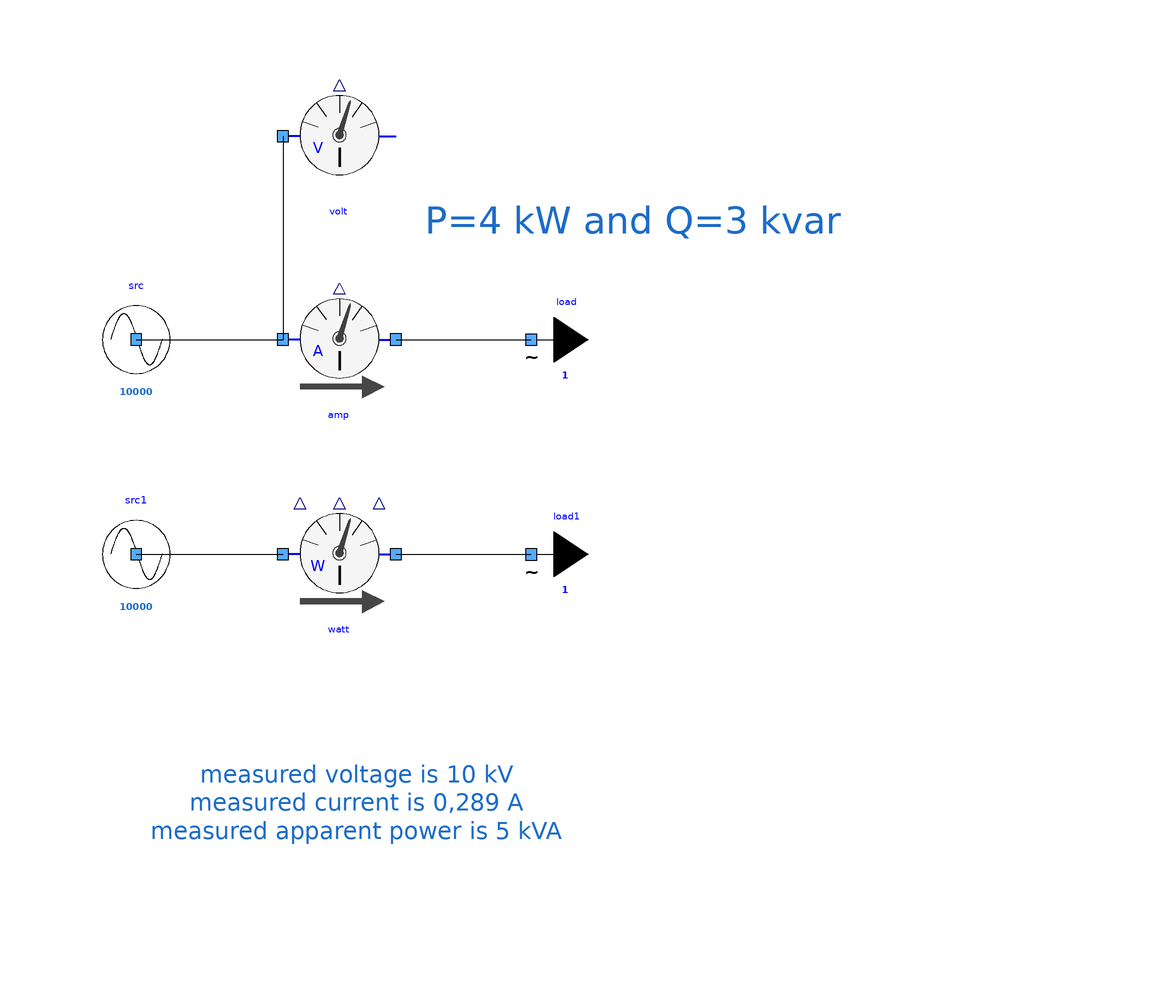

The component connection diagram of the Modelica model below, drawn from its own Placement and Line annotations.

model OneSourceOneLoadwithSensors
      extends Icons.myExample;
      Sensors.AmMeter amp annotation (
        Placement(transformation(extent = {{-10, 10}, {10, 30}})));
      Sensors.VoltMeter volt annotation (
        Placement(transformation(extent = {{-10, -10}, {10, 10}}, rotation = 0, origin = {0, 56})));
      Components.mySource src(UNom = 10000) annotation (
        Placement(visible = true, transformation(origin = {-36, 20}, extent = {{-10, -10}, {10, 10}}, rotation = 0)));
      Components.myLoad load(UNom = 10000, P = 4000, Q = 3000) annotation (
        Placement(visible = true, transformation(origin = {34, 20}, extent = {{-10, -10}, {10, 10}}, rotation = 0)));
      Sensors.WattMeter watt annotation (
        Placement(transformation(extent = {{-10, -28}, {10, -8}})));
      Components.mySource src1(UNom = 10000) annotation (
        Placement(visible = true, transformation(origin = {-36, -18}, extent = {{-10, -10}, {10, 10}}, rotation = 0)));
      Components.myLoad load1(UNom = 10000, P = 4000, Q = 3000) annotation (
        Placement(visible = true, transformation(origin = {34, -18}, extent = {{-10, -10}, {10, 10}}, rotation = 0)));
    equation
      connect(volt.terminal, amp.terminalA) annotation (
        Line(points = {{-10, 56}, {-10, 20}}, color = {0, 0, 0}));
      connect(src.terminal, amp.terminalA) annotation (
        Line(points = {{-36, 20}, {-10, 20}}, color = {0, 0, 0}));
      connect(amp.terminalB, load.terminal) annotation (
        Line(points = {{10, 20}, {33.96, 20.02}}, color = {0, 0, 0}));
      connect(src1.terminal, watt.terminalA) annotation (
        Line(points = {{-36, -18}, {-10, -18}}, color = {0, 0, 0}));
      connect(watt.terminalB, load1.terminal) annotation (
        Line(points = {{10, -18}, {33.96, -17.98}}, color = {0, 0, 0}));
      annotation (
        Diagram(graphics = {Text(lineColor = {28, 108, 200}, extent = {{-34, -40}, {40, -84}}, fontSize = 12, textString = "measured voltage is 10 kV
measured current is 0,289 A
measured apparent power is 5 kVA"), Text(lineColor = {28, 108, 200}, extent = {{-30, 54}, {134, 28}}, fontSize = 12, textString = "P=4 kW and Q=3 kvar")}, coordinateSystem(initialScale = 0.1)),
        experiment(StopTime = 1));
    end OneSourceOneLoadwithSensors;